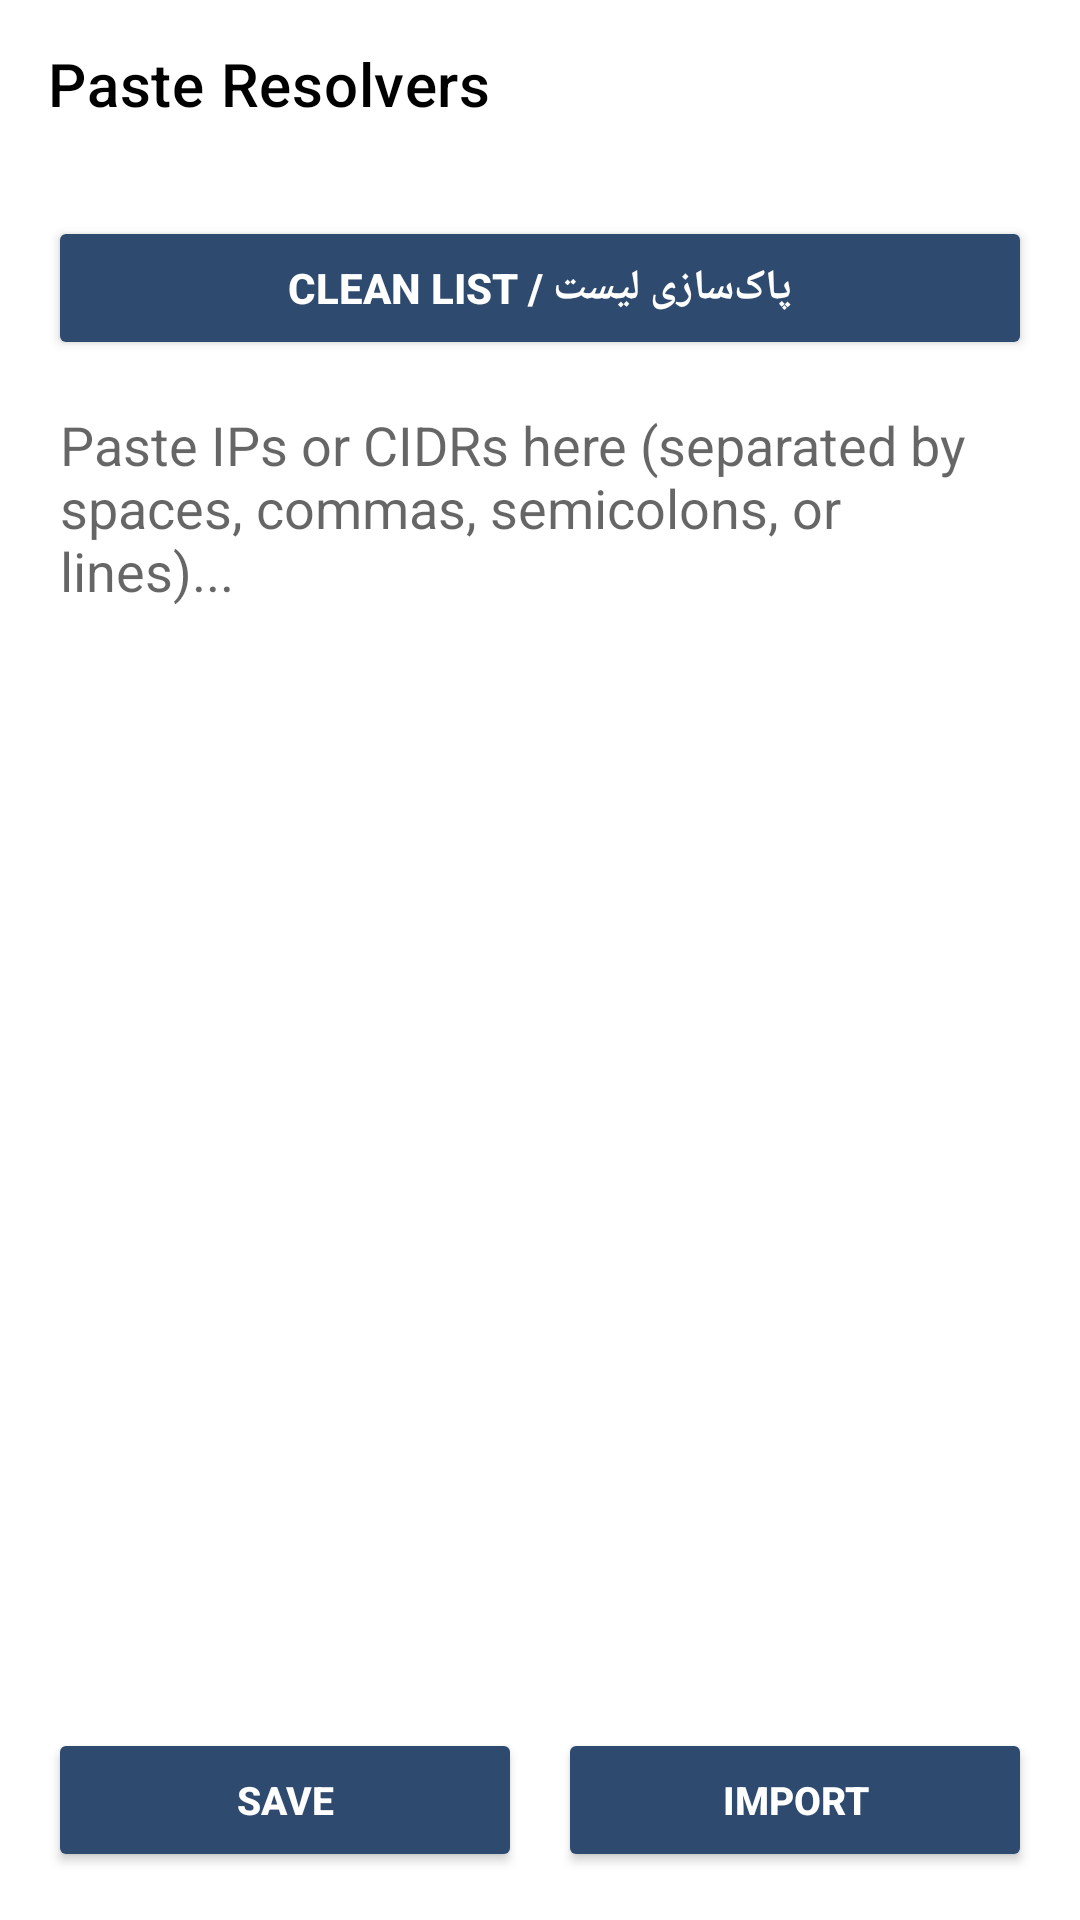

Produce the Android XML layout that renders to this screen, including the resource entries it uses.
<!-- AndroidManifest.xml: activity theme Theme.Vaydns -->
<!-- res/layout/activity_paste_resolvers.xml -->
<?xml version="1.0" encoding="utf-8"?>
<LinearLayout xmlns:android="http://schemas.android.com/apk/res/android"
    xmlns:app="http://schemas.android.com/apk/res-auto"
    android:layout_width="match_parent"
    android:layout_height="match_parent"
    android:orientation="vertical"
    android:background="?android:attr/windowBackground"
    android:fitsSystemWindows="true">

    <com.google.android.material.appbar.AppBarLayout
        android:layout_width="match_parent"
        android:layout_height="wrap_content"
        android:background="?attr/colorSurface"
        app:elevation="4dp">

        <com.google.android.material.appbar.MaterialToolbar
            android:id="@+id/toolbar_paste_resolvers"
            android:layout_width="match_parent"
            android:layout_height="?attr/actionBarSize"
            app:title="Paste Resolvers"
            app:titleTextColor="?attr/colorOnSurface"
            app:navigationIcon="@drawable/ic_arrow_back_modern"
            app:navigationIconTint="?attr/colorOnSurface" />
    </com.google.android.material.appbar.AppBarLayout>

    <LinearLayout
        android:layout_width="match_parent"
        android:layout_height="match_parent"
        android:orientation="vertical"
        android:padding="16dp">

        <Button
            android:id="@+id/btn_clean_paste"
            android:layout_width="match_parent"
            android:layout_height="wrap_content"
            android:text="CLEAN LIST / پاک‌سازی لیست"
            android:backgroundTint="?attr/colorPrimary"
            android:textColor="?attr/colorOnPrimary"
            android:textStyle="bold"
            android:layout_marginBottom="12dp" />

        <EditText
            android:id="@+id/et_raw_resolvers_input"
            android:layout_width="match_parent"
            android:layout_height="0dp"
            android:layout_weight="1"
            android:gravity="top"
            android:hint="Paste IPs or CIDRs here (separated by spaces, commas, semicolons, or lines)..."
            android:textColorHint="?android:attr/textColorSecondary"
            android:textColor="?attr/colorOnSurface"
            android:background="@android:color/transparent"
            android:inputType="textMultiLine"
            android:scrollbars="vertical"
            android:padding="4dp" />

        <LinearLayout
            android:layout_width="match_parent"
            android:layout_height="wrap_content"
            android:orientation="horizontal"
            android:layout_marginTop="8dp">

            <Button
                android:id="@+id/btn_save_paste"
                android:layout_width="0dp"
                android:layout_height="wrap_content"
                android:layout_weight="1"
                android:text="SAVE"
                android:backgroundTint="?attr/colorPrimary"
                android:textColor="?attr/colorOnPrimary"
                android:layout_marginEnd="6dp"
                android:textStyle="bold"
                android:textSize="13sp" />

            <Button
                android:id="@+id/btn_import_paste"
                android:layout_width="0dp"
                android:layout_height="wrap_content"
                android:layout_weight="1"
                android:text="IMPORT"
                android:backgroundTint="?attr/colorPrimary"
                android:textColor="?attr/colorOnPrimary"
                android:layout_marginStart="6dp"
                android:textStyle="bold"
                android:textSize="13sp" />
        </LinearLayout>

    </LinearLayout>
</LinearLayout>
<!-- resources referenced by this layout -->
<resources>
  <style name="Theme.Vaydns" parent="Theme.MaterialComponents.DayNight.NoActionBar">
          <item name="colorPrimary">#2F4A6F</item>
          <item name="colorPrimaryVariant">#1B2D44</item>
          <item name="colorOnPrimary">@android:color/white</item>
  
          <item name="materialAlertDialogTheme">@style/Theme.Vaydns.Dialog.Day</item>
  
          <item name="android:statusBarColor">@android:color/white</item>
          <item name="android:windowLightStatusBar">true</item>
      </style>
  <style name="Theme.Vaydns.Dialog.Day" parent="ThemeOverlay.MaterialComponents.MaterialAlertDialog">
          <item name="colorPrimary">#2F4A6F</item>
          <item name="colorControlActivated">#2F4A6F</item>
      </style>
</resources>
